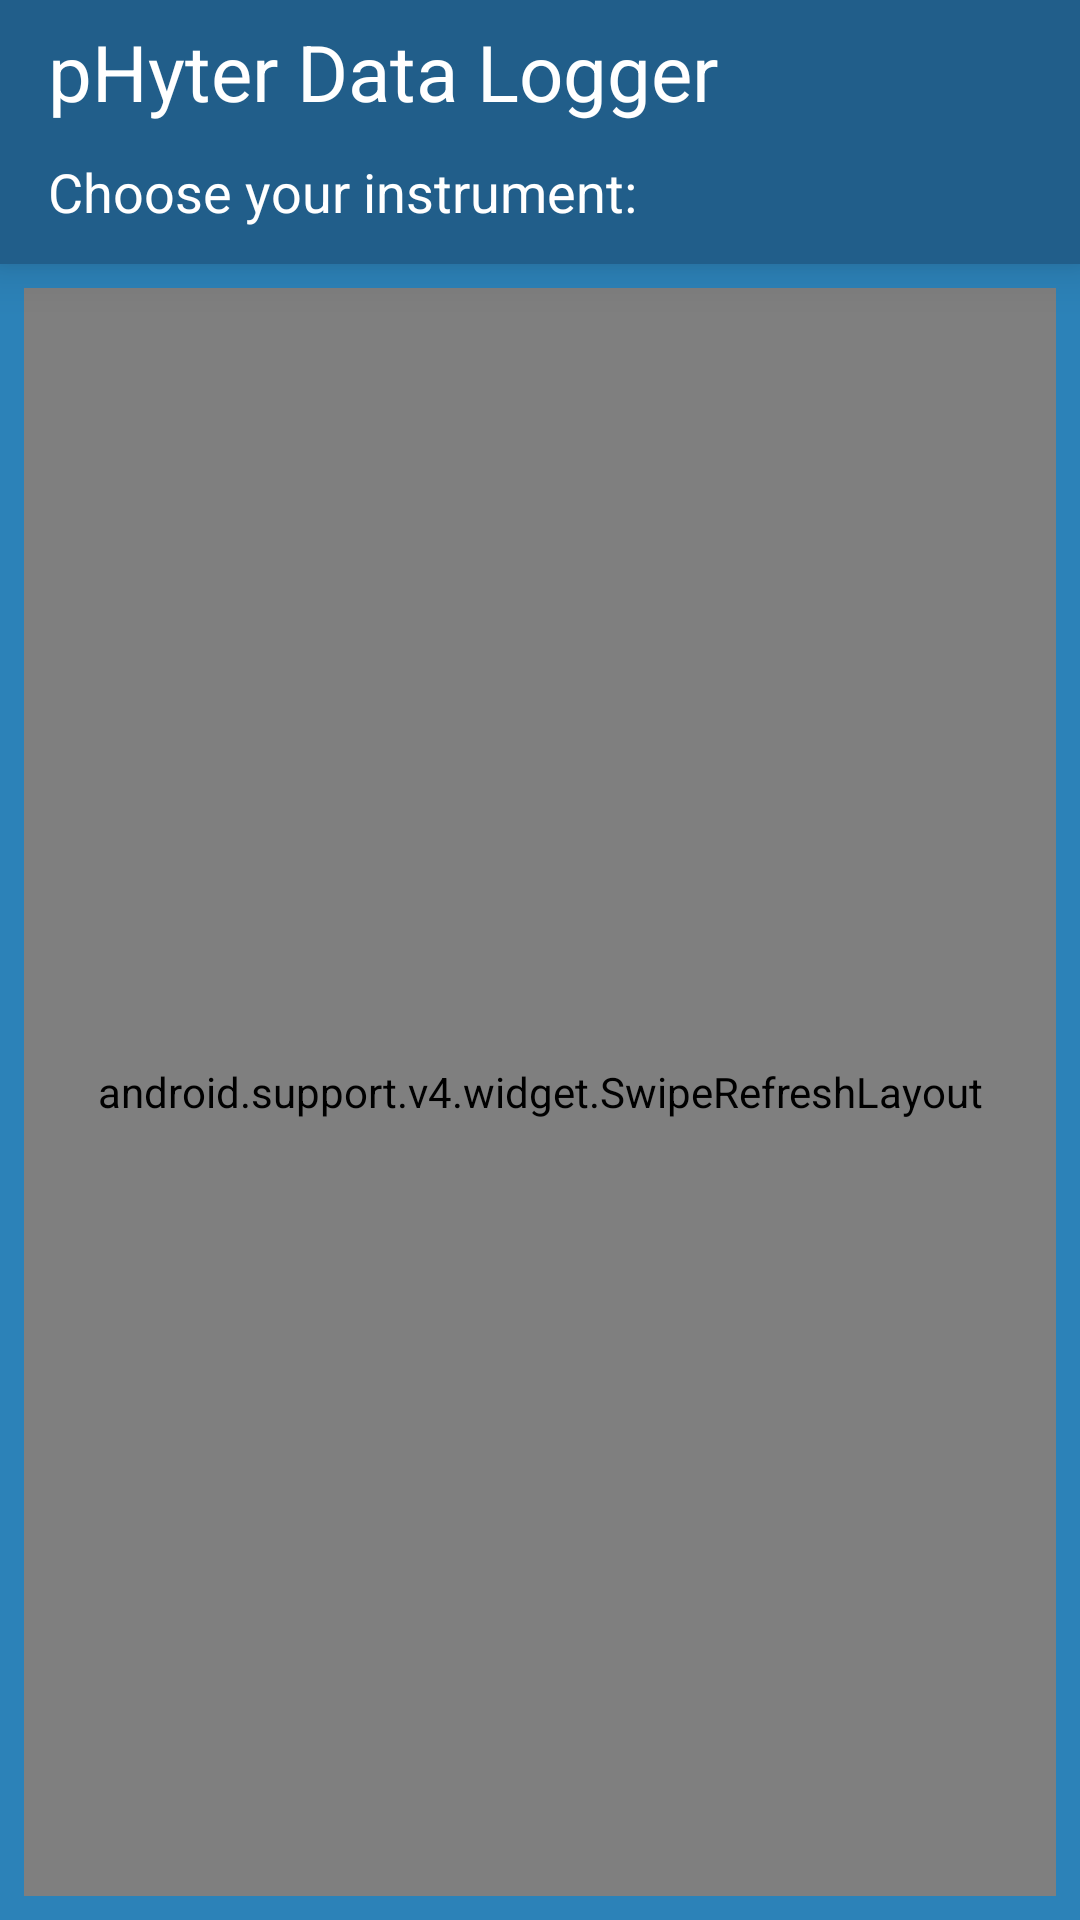

Write the Android layout XML for this screen, with the resource values it uses.
<!-- AndroidManifest.xml: application theme AppTheme -->
<!-- res/layout/activity_launch.xml -->
<?xml version="1.0" encoding="utf-8"?>
<android.support.constraint.ConstraintLayout
    xmlns:android="http://schemas.android.com/apk/res/android"
    xmlns:app="http://schemas.android.com/apk/res-auto"
    xmlns:tools="http://schemas.android.com/tools"
    android:id="@+id/rootLayout"
    android:layout_width="match_parent"
    android:layout_height="match_parent"
    android:background="@color/colorPrimary"
    tools:context=".app.scenes.launch.LaunchActivity">

  <android.support.v7.widget.Toolbar
      android:id="@+id/toolbar"
      android:layout_width="match_parent"
      android:layout_height="wrap_content"
      android:paddingBottom="8dp"
      app:layout_constraintStart_toStartOf="parent"
      app:layout_constraintEnd_toEndOf="parent"
      app:layout_constraintTop_toTopOf="parent"
      android:elevation="10dp"
      android:theme="@style/AppTheme.Toolbar"
      app:title="@string/app_name"
      app:titleTextAppearance="@style/AppTheme.TextAppearance.Avenir.Large"
      app:subtitle="@string/launch_toolbar_subtitle"
      app:subtitleTextAppearance="@style/AppTheme.TextAppearance.Avenir.Medium"
  />

  <android.support.v4.widget.SwipeRefreshLayout android:layout_width="match_parent"
                                                android:layout_height="0dp"
                                                android:id="@+id/swipeLayout"
                                                android:layout_margin="8dp"
                                                app:layout_constraintTop_toBottomOf="@+id/toolbar"
                                                app:layout_constraintStart_toStartOf="parent"
                                                app:layout_constraintEnd_toEndOf="parent"
                                                app:layout_constraintBottom_toBottomOf="parent">

    <android.support.v7.widget.RecyclerView
        android:id="@+id/instrumentList"
        android:layout_width="0dp"
        android:layout_height="0dp"
        android:layout_marginBottom="8dp"
        android:layout_marginEnd="8dp"
        android:layout_marginStart="8dp"
        android:layout_marginTop="8dp"
        app:layout_constraintBottom_toBottomOf="parent"
        app:layout_constraintEnd_toEndOf="parent"
        app:layout_constraintStart_toStartOf="parent"
        app:layout_constraintTop_toBottomOf="@+id/textLayout"/>

  </android.support.v4.widget.SwipeRefreshLayout>

</android.support.constraint.ConstraintLayout>
<!-- resources referenced by this layout -->
<resources>
  <color name="colorPrimary">#2c82b8</color>
  <string name="app_name">pHyter Data Logger</string>
  <string name="launch_toolbar_subtitle">Choose your instrument:</string>
  <style name="AppTheme.TextAppearance.Avenir.Large" parent="AppTheme.TextAppearance.Avenir">
      <item name="android:textSize">26sp</item>
    </style>
  <style name="AppTheme.TextAppearance.Avenir.Medium" parent="AppTheme.TextAppearance.Avenir">
      <item name="android:textSize">18sp</item>
    </style>
  <style name="AppTheme.Toolbar" parent="Base.Widget.AppCompat.Toolbar">
      <item name="android:background">@color/colorPrimaryDark</item>
      <item name="android:minHeight">40dp</item>
      <item name="android:maxHeight">60dp</item>
      <item name="android:gravity">center_vertical</item>
      <item name="android:textColorSecondary">@android:color/white</item>
      <item name="titleTextColor">@android:color/white</item>
      <item name="subtitleTextColor">@android:color/white</item>
      <item name="popupTheme">@style/AppTheme.Toolbar.Popup</item>
    </style>
  <style name="AppTheme" parent="Theme.AppCompat.Light.NoActionBar">
      
      <item name="colorPrimary">@color/colorPrimary</item>
      <item name="colorPrimaryDark">@color/colorPrimaryDark</item>
      <item name="colorAccent">@color/colorAccent</item>
  
      <item name="android:statusBarColor">@color/colorPrimaryDark</item>
  
      <item name="android:buttonStyle">@style/AppTheme.Button</item>
    </style>
  <style name="AppTheme.TextAppearance.Avenir" parent="TextAppearance.AppCompat">
      <item name="fontPath">fonts/Avenir.ttc</item>
    </style>
  <color name="colorPrimaryDark">#215E8A</color>
  <style name="AppTheme.Toolbar.Popup" parent="ThemeOverlay.AppCompat.Light">
      <item name="android:background">@color/colorAccent</item>
      <item name="android:textColor">@android:color/white</item>
    </style>
  <color name="colorAccent">#26c278</color>
  <style name="AppTheme.Button" parent="Widget.AppCompat.Button">
      <item name="android:textColor">@color/colorOffWhite</item>
      <item name="android:backgroundTint">@color/colorAccent</item>
      <item name="android:textAppearance">@style/AppTheme.TextAppearance.Avenir.Medium</item>
      <item name="android:textAllCaps">true</item>
    </style>
  <color name="colorOffWhite">#ececec</color>
</resources>
